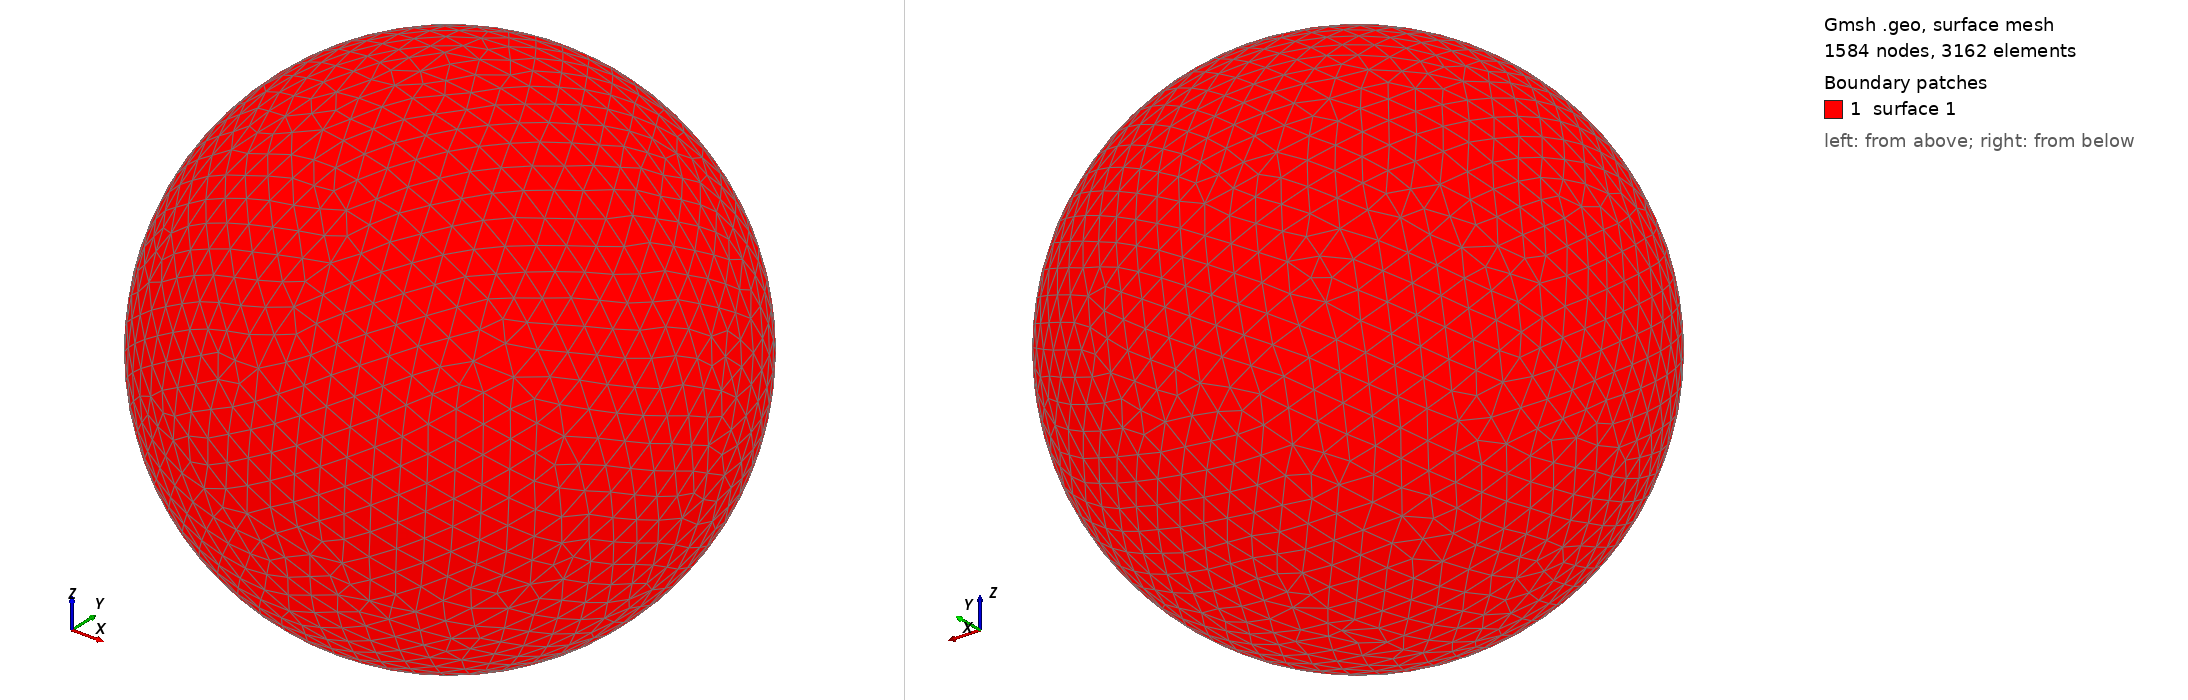

Gmsh geometry script, surface-meshed: 1584 nodes, 3162 surface elements. Boundary patches (legend numbers): 1 surface 1. Left view from above one corner, right view from below the opposite corner. The script declares no physical surfaces, so the legend lists its geometric surfaces. The drawing asked Gmsh for element sizes between 1% and 20% of the model's largest extent; the script's own settings can give other sizes.

=== shot2679.geo (drawn) ===
SetFactory("OpenCASCADE");
Point(1) = {0,0,0,0};
Sphere(1) = {0,0,0,0.71020000};
MeshSize{ PointsOf{ Surface{:}; } } = 0.071020000;
Mesh.ElementOrder=1;
Mesh.Format=39;
